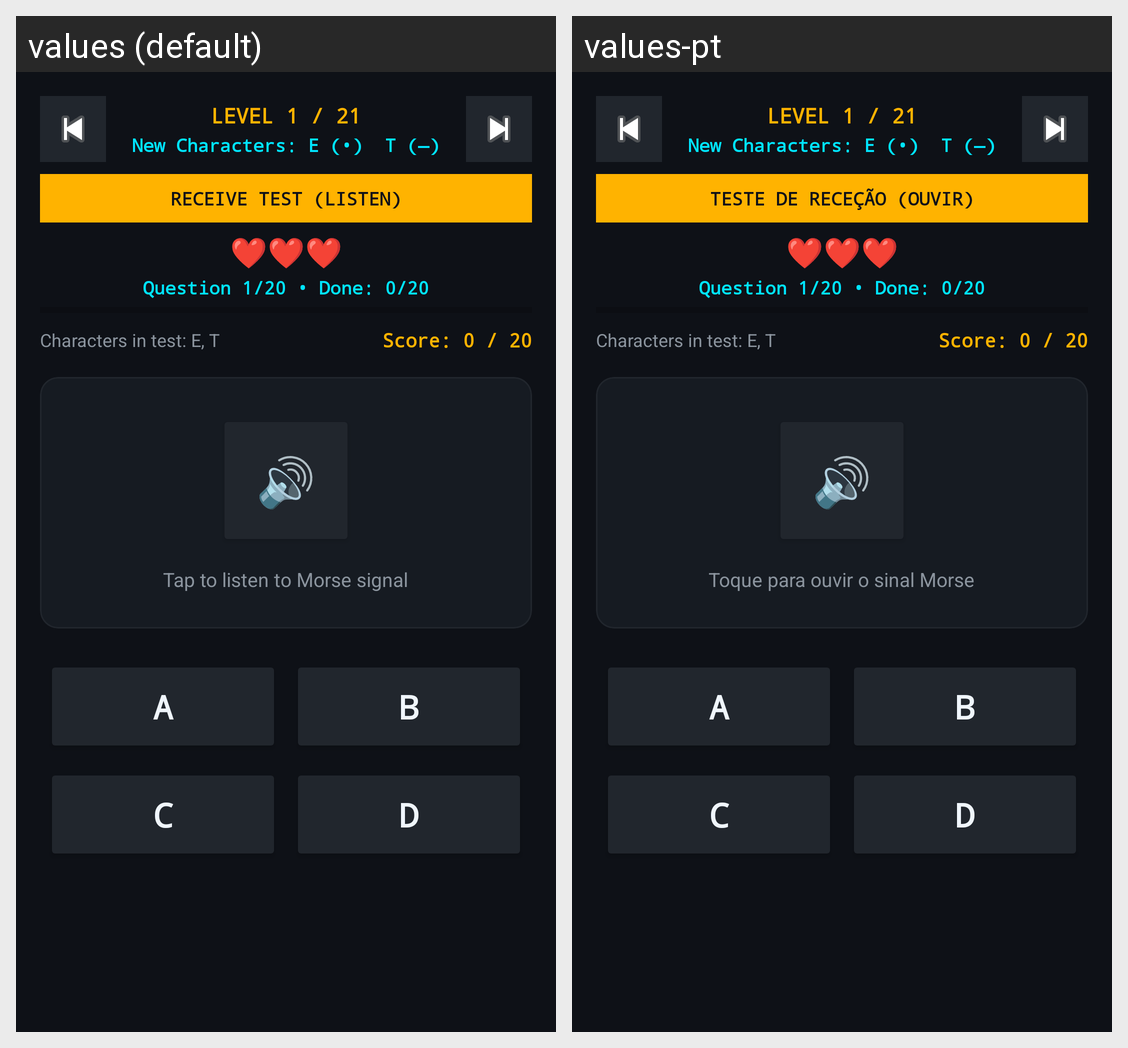

Translations of the strings shown on this Android screen, per locale in the grid:
Android screen res/layout/fragment_receive.xml rendered under 2 locales, left to right: values (default), values-pt. Device: Nexus 5 (rendered at 1080×1920; each locale shown at half size, 540×960, under a caption strip naming it); theme Theme.MorseGO.
Strings drawn on this screen, with the default value and each locale's value (text and hints the layout hard-codes, and strings that could not be matched under every locale, appear in the picture but are not listed):

receive_test_header
  values: RECEIVE TEST (LISTEN)
  values-pt: TESTE DE RECEÇÃO (OUVIR)

practice_tap_to_listen
  values: Tap to listen to Morse signal
  values-pt: Toque para ouvir o sinal Morse
